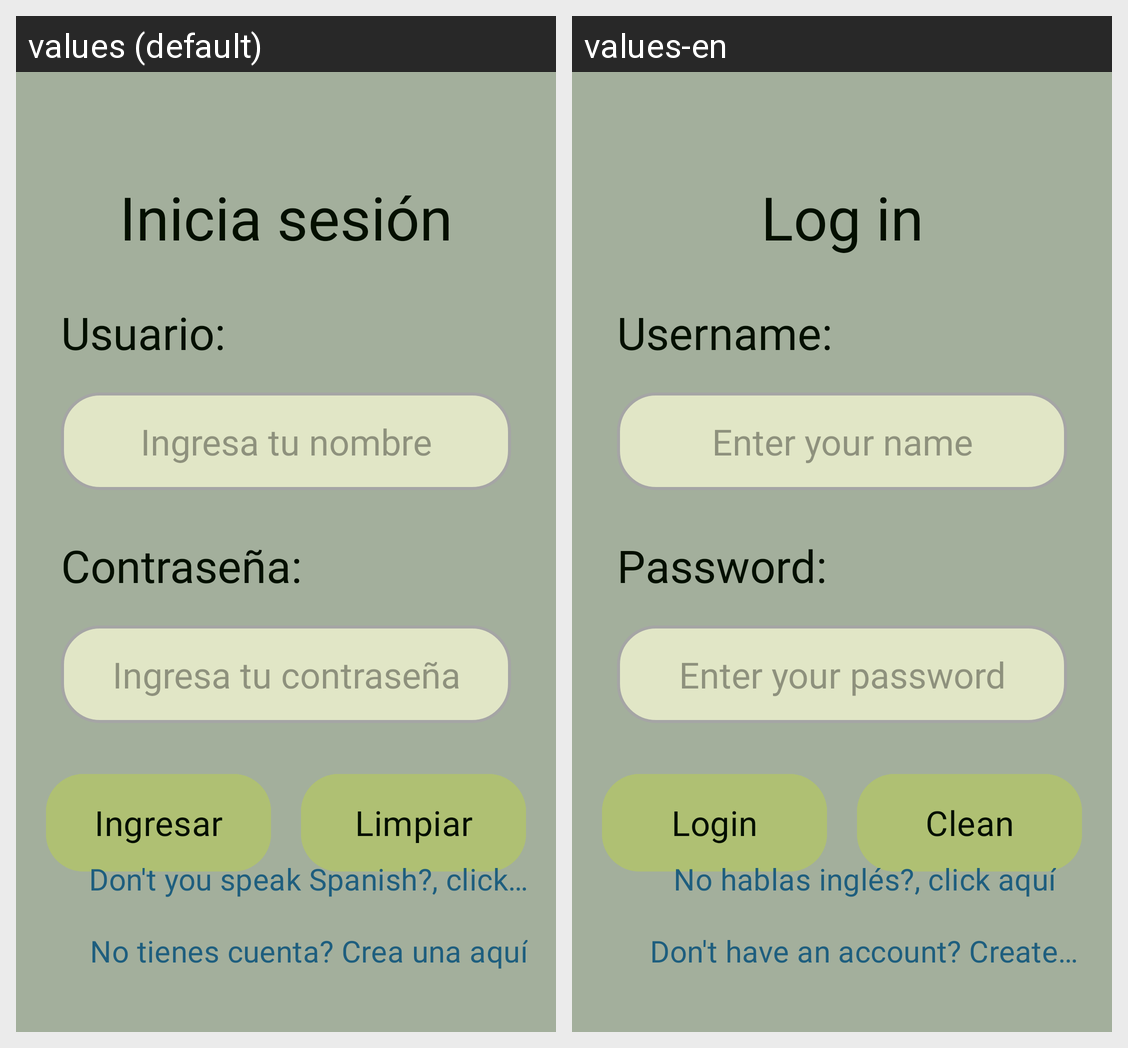

The same Android screen rendered under two of its app's locales, left to right. List the strings drawn on it with the default value and each locale's translation.
Android screen res/layout/activity_login.xml rendered under 2 locales, left to right: values (default), values-en. Device: Nexus 5 (rendered at 1080×1920; each locale shown at half size, 540×960, under a caption strip naming it); theme Theme.Casino.
Strings drawn on this screen, with the default value and each locale's value (text and hints the layout hard-codes, and strings that could not be matched under every locale, appear in the picture but are not listed):

logintext
  values: Inicia sesión
  values-en: Log in

nombre_de_usuario
  values: Usuario:
  values-en: Username:

userName
  values: Ingresa tu nombre
  values-en: Enter your name

passwordtext
  values: Contraseña:
  values-en: Password:

password
  values: Ingresa tu contraseña
  values-en: Enter your password

login
  values: Ingresar
  values-en: Login

clean
  values: Limpiar
  values-en: Clean

changeLanguage
  values: Don't you speak Spanish?, click here
  values-en: No hablas inglés?, click aquí

Noaccount
  values: No tienes cuenta? Crea una aquí
  values-en: Don't have an account? Create one here
